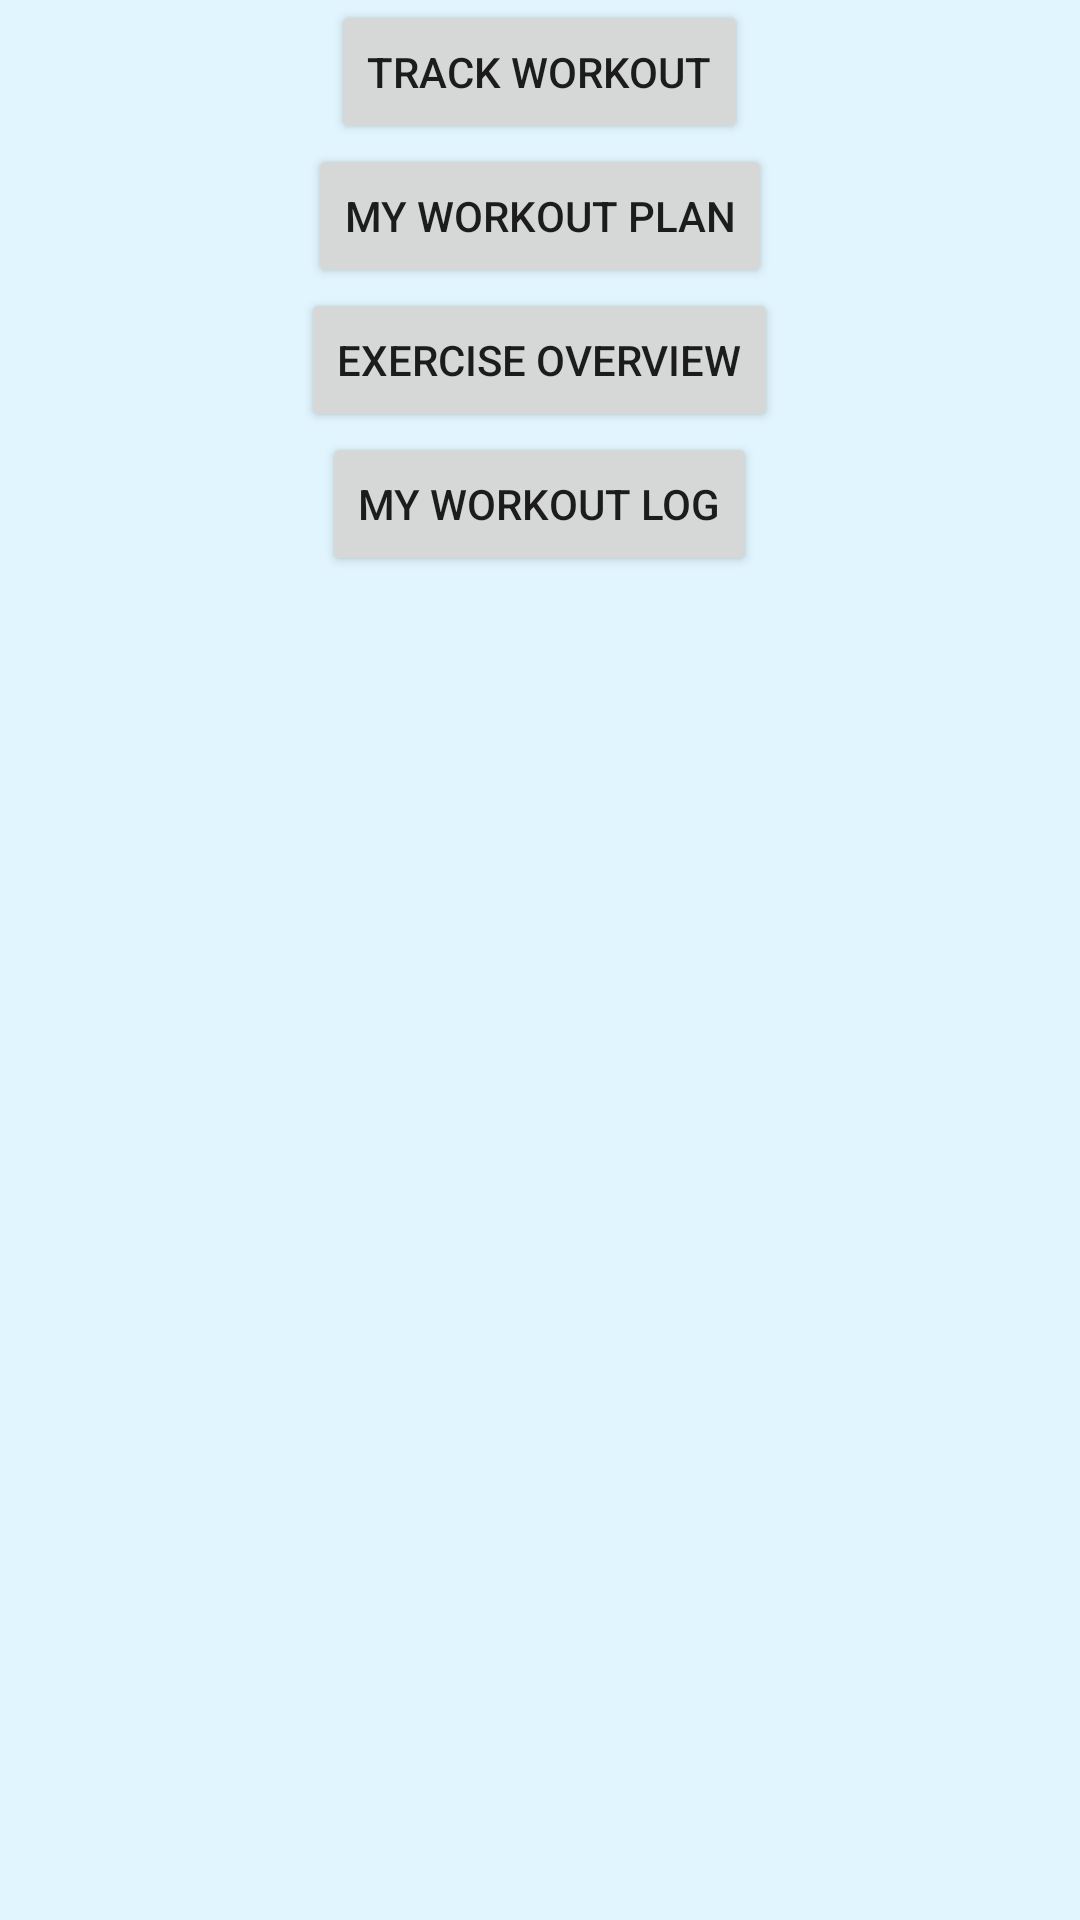

Write the Android layout XML for this screen, with the resource values it uses.
<!-- AndroidManifest.xml: application theme WorkoutTrackerTheme -->
<!-- res/layout/activity_main.xml -->
<?xml version="1.0" encoding="utf-8"?>
<LinearLayout
    xmlns:android="http://schemas.android.com/apk/res/android"
    xmlns:tools="http://schemas.android.com/tools"
    android:layout_width="match_parent"
    android:layout_height="match_parent"
    android:paddingLeft="@dimen/activity_horizontal_margin"
    android:paddingRight="@dimen/activity_horizontal_margin"
    android:paddingTop="@dimen/activity_vertical_margin"
    android:paddingBottom="@dimen/activity_vertical_margin"
    android:orientation="vertical"
    tools:context=".MainActivity">

    <Button
        android:layout_width="wrap_content"
        android:layout_height="wrap_content"
        android:text="@string/btn_trackWorkout"
        android:id="@+id/btn_trackWorkout" android:layout_gravity="center_horizontal"/>
    <Button
        android:layout_width="wrap_content"
        android:layout_height="wrap_content"
        android:text="@string/btn_workoutPlan"
        android:id="@+id/btn_workoutPlan" android:layout_gravity="center_horizontal"/>
    <Button
        android:layout_width="wrap_content"
        android:layout_height="wrap_content"
        android:text="@string/btn_exerciseOverview"
        android:id="@+id/btn_exerciseOverview" android:layout_gravity="center_horizontal"/>
    <Button
        android:layout_width="wrap_content"
        android:layout_height="wrap_content"
        android:text="@string/btn_logOverview"
        android:id="@+id/btn_logOverview" android:layout_gravity="center_horizontal"/>
</LinearLayout>
<!-- resources referenced by this layout -->
<resources>
  <string name="btn_exerciseOverview">Exercise Overview</string>
  <string name="btn_logOverview">My Workout Log</string>
  <string name="btn_trackWorkout">Track Workout</string>
  <string name="btn_workoutPlan">My Workout Plan</string>
  <style name="WorkoutTrackerTheme" parent="Theme.AppCompat.Light.DarkActionBar">
          <item name="colorPrimary">@color/DarkPrimaryColor</item>
          <item name="colorPrimaryDark">@color/DarkPrimaryColor</item>
          <item name="android:windowBackground">@color/LightPrimaryColor</item>
      </style>
  <color name="DarkPrimaryColor">#03A9F4</color>
  <color name="LightPrimaryColor">#E1F5FE</color>
</resources>
